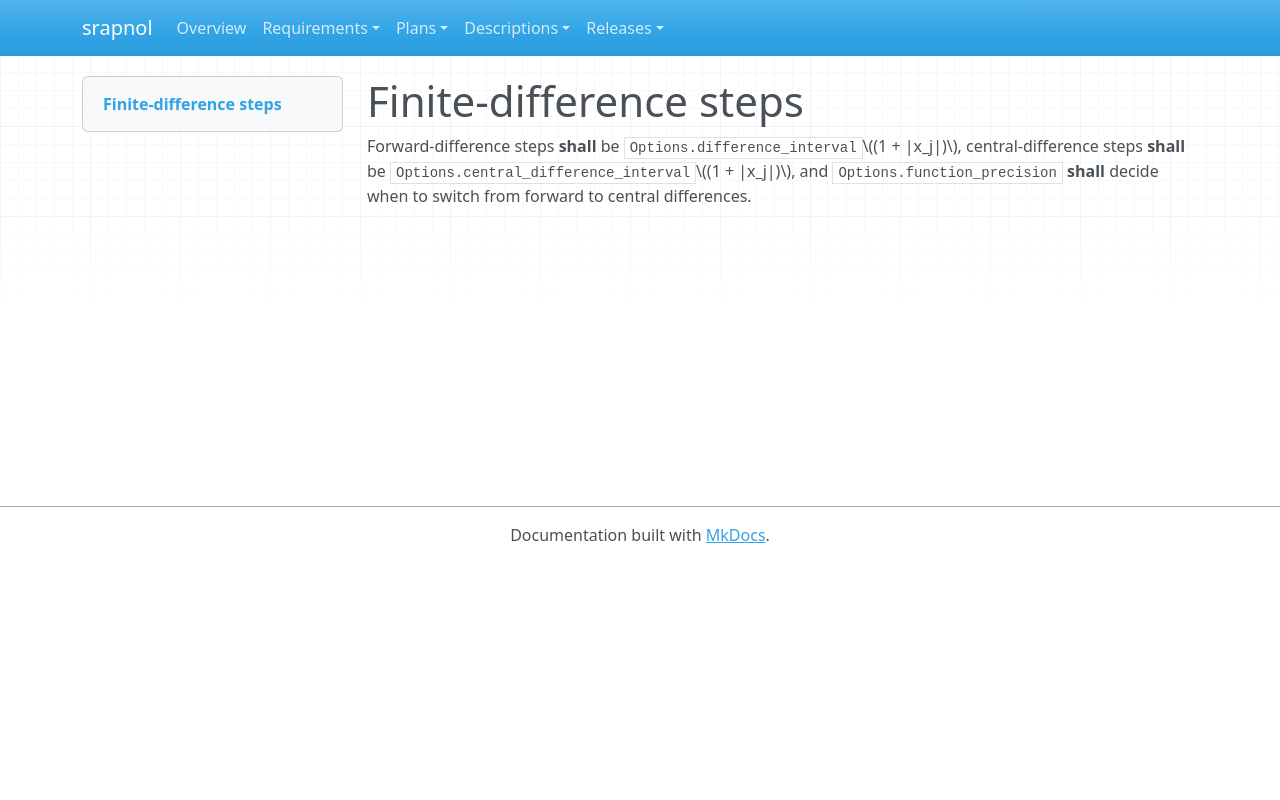

repository: emanspeaks/srapnol · page: srs/SRS-054/index.html · generator: mkdocs

---
active: true
category: functional
derived: false
level: 2.5.5
links:
- SYS-001: ItJnz4iOh-o61yl1qcExgZFnsE9aDaUKq3ZxblNJ4Zw=
- SYS-003: BXz453rBH5vaLf5i2R92KMiT1bUYxV2NsoIeCbr02ec=
normative: true
ref: ''
reviewed: 4GGLxVMB9Yjz0j_zQOqgg8q-zeDi4I6iPSHIF4dGiDM=
status: pending
verification-method: Test
---

# Finite-difference steps

Forward-difference steps **shall** be `Options.difference_interval`\((1 + |x_j|)\),
central-difference steps **shall** be
`Options.central_difference_interval`\((1 + |x_j|)\), and `Options.function_precision`
**shall** decide when to switch from forward to central differences.
